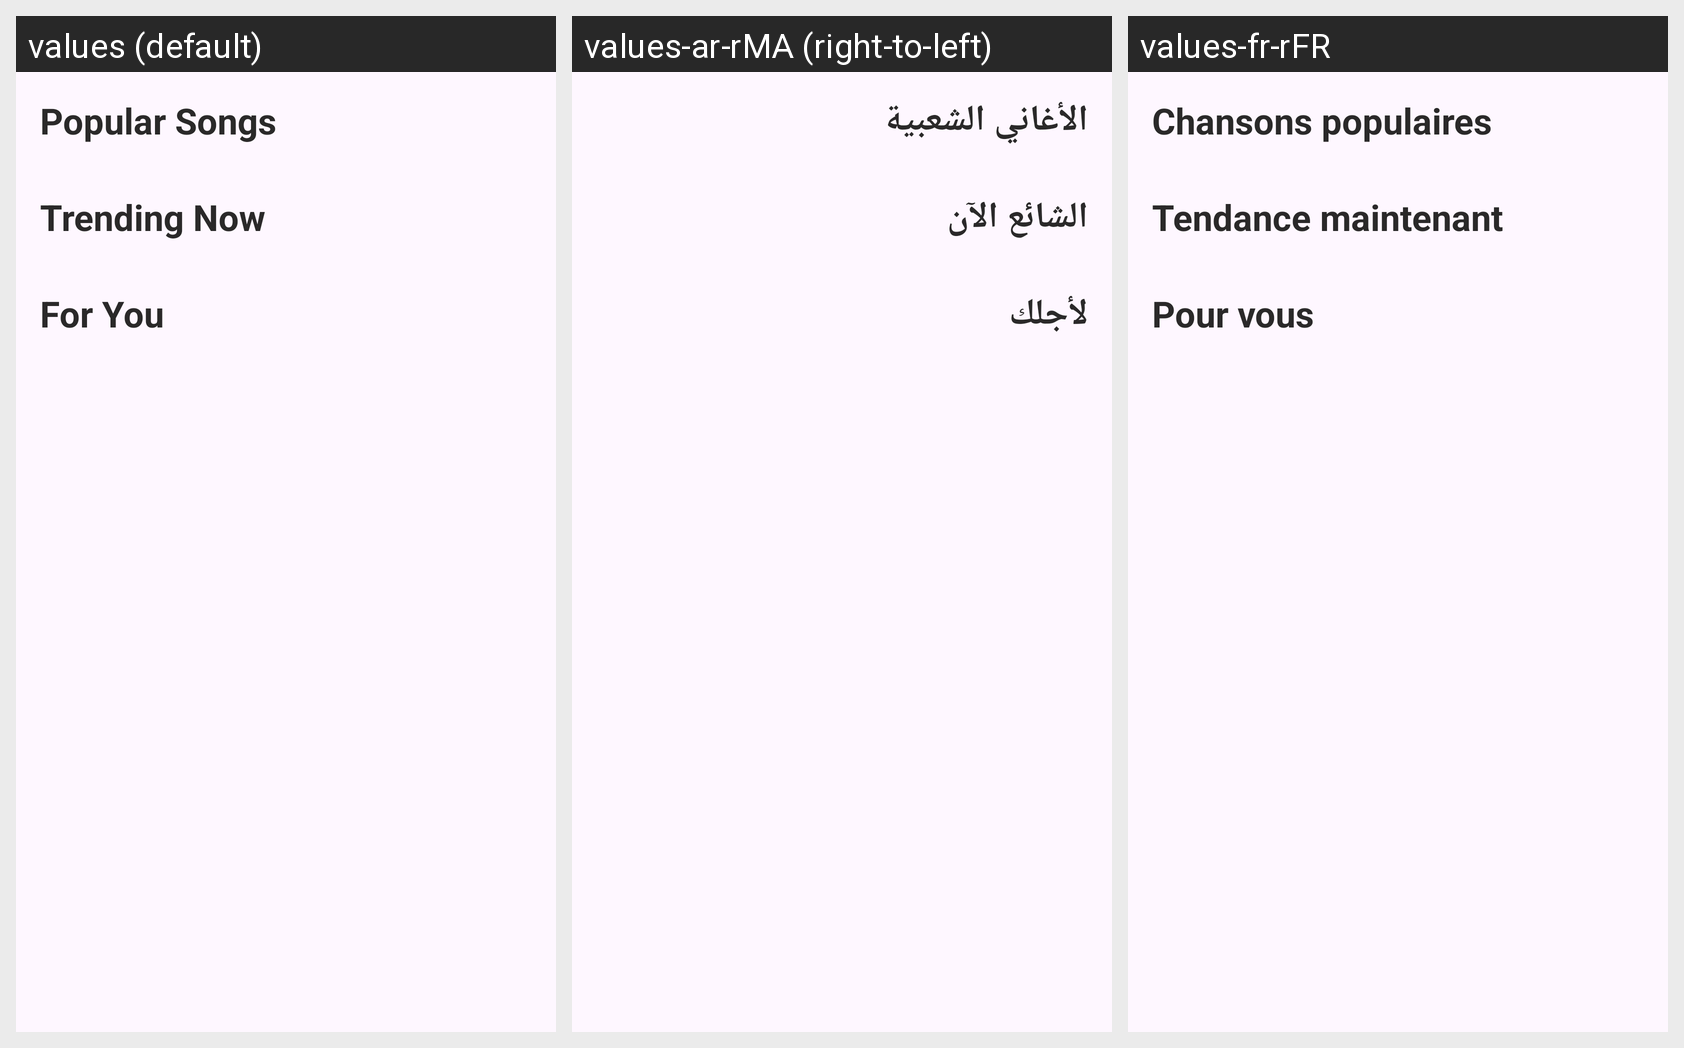

The Android screen above is rendered under several locales of the same app. Produce the string resources it draws, with the default and per-locale values.
Android screen res/layout/fragment_activities.xml rendered under 3 locales, left to right: values (default), values-ar-rMA (right-to-left), values-fr-rFR. Device: Nexus 5 (rendered at 1080×1920; each locale shown at half size, 540×960, under a caption strip naming it); theme Base.Theme.Tmezek.
Strings drawn on this screen, with the default value and each locale's value (text and hints the layout hard-codes, and strings that could not be matched under every locale, appear in the picture but are not listed):

popular
  values: Popular Songs
  values-ar-rMA: الأغاني الشعبية
  values-fr-rFR: Chansons populaires

trending
  values: Trending Now
  values-ar-rMA: الشائع الآن
  values-fr-rFR: Tendance maintenant

forYou
  values: For You
  values-ar-rMA: لأجلك
  values-fr-rFR: Pour vous
